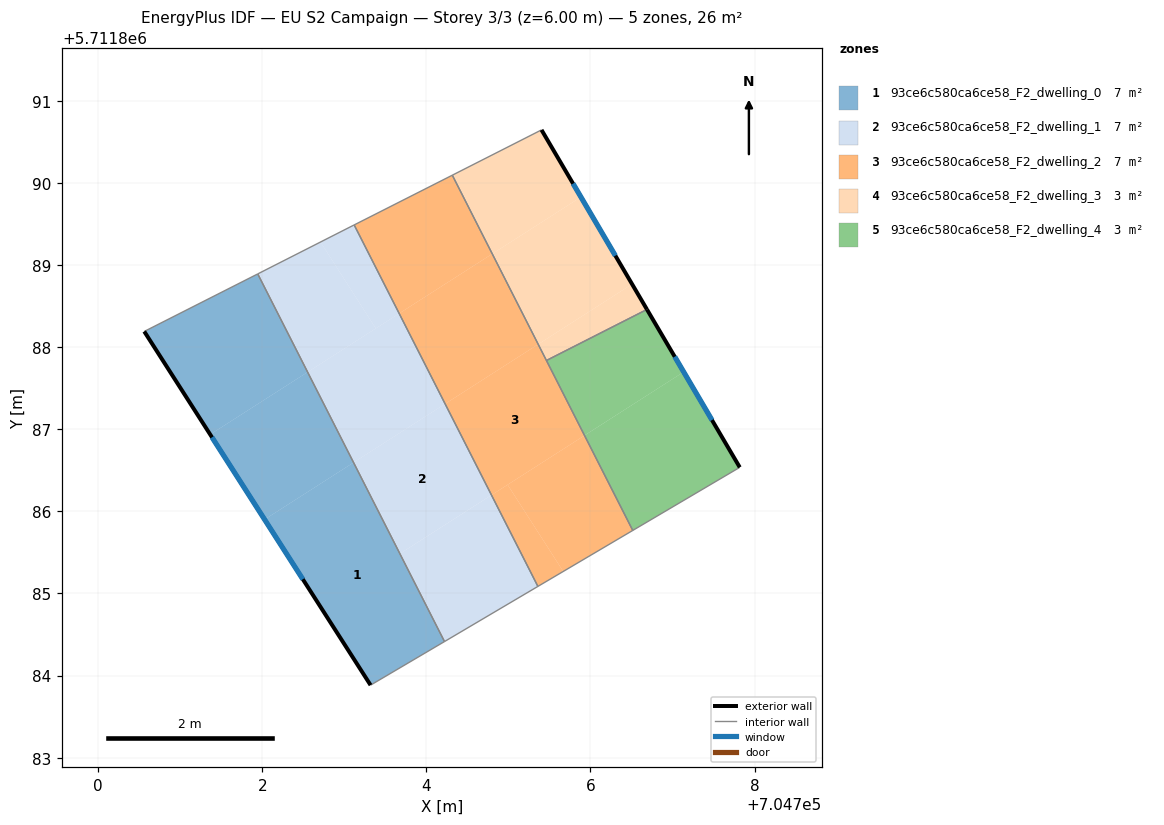
=== STOREY PLAN SPEC (per zone: floor XY polygon, exterior-wall plan segments, windows/doors) ===
zone 1: 93ce6c580ca6ce58_F2_dwelling_0  (6.6 m²)
  floor: (704701.94, 5711888.89) (704702.55, 5711887.70) (704701.37, 5711886.94) (704700.56, 5711888.19)
  floor: (704702.55, 5711887.70) (704703.11, 5711886.60) (704702.03, 5711885.90) (704701.37, 5711886.94)
  floor: (704703.11, 5711886.60) (704704.22, 5711884.41) (704703.32, 5711883.88) (704701.78, 5711886.29) (704702.03, 5711885.90)
  exterior wall: (704700.56, 5711888.19) – (704703.32, 5711883.88)  [5.1 m]
    window: (704701.39, 5711886.90) – (704702.49, 5711885.17)  [2.5 m²]
  interior walls: 3
zone 2: 93ce6c580ca6ce58_F2_dwelling_1  (6.6 m²)
  floor: (704704.23, 5711887.31) (704704.79, 5711886.20) (704703.68, 5711885.48) (704703.11, 5711886.60)
  floor: (704704.79, 5711886.20) (704705.36, 5711885.09) (704704.22, 5711884.41) (704703.68, 5711885.48)
  floor: (704703.12, 5711889.49) (704703.67, 5711888.41) (704703.38, 5711888.23) (704702.71, 5711889.28)
  floor: (704702.71, 5711889.28) (704703.38, 5711888.23) (704702.55, 5711887.70) (704701.94, 5711888.89)
  floor: (704703.67, 5711888.41) (704704.23, 5711887.31) (704703.11, 5711886.60) (704702.55, 5711887.70)
  interior walls: 4
zone 3: 93ce6c580ca6ce58_F2_dwelling_2  (6.6 m²)
  floor: (704704.32, 5711890.10) (704704.80, 5711889.14) (704703.67, 5711888.41) (704703.12, 5711889.49)
  floor: (704705.93, 5711886.93) (704706.52, 5711885.77) (704705.67, 5711885.27) (704704.99, 5711886.33)
  floor: (704704.99, 5711886.33) (704705.67, 5711885.27) (704705.36, 5711885.09) (704704.79, 5711886.20)
  floor: (704704.80, 5711889.14) (704705.36, 5711888.04) (704704.23, 5711887.31) (704703.67, 5711888.41)
  floor: (704705.36, 5711888.04) (704705.04, 5711888.68) (704705.93, 5711886.93) (704704.79, 5711886.20) (704704.23, 5711887.31)
  interior walls: 5
zone 4: 93ce6c580ca6ce58_F2_dwelling_3  (3.3 m²)
  floor: (704705.88, 5711889.83) (704706.51, 5711888.77) (704705.36, 5711888.04) (704704.80, 5711889.14)
  floor: (704705.40, 5711890.65) (704705.88, 5711889.83) (704704.80, 5711889.14) (704704.32, 5711890.10)
  floor: (704706.51, 5711888.77) (704706.69, 5711888.46) (704705.46, 5711887.84) (704705.36, 5711888.04)
  exterior wall: (704706.69, 5711888.46) – (704705.40, 5711890.65)  [2.5 m]
    window: (704706.30, 5711889.12) – (704705.79, 5711889.99)  [1.2 m²]
  interior walls: 3
zone 5: 93ce6c580ca6ce58_F2_dwelling_4  (3.3 m²)
  floor: (704707.14, 5711887.70) (704707.82, 5711886.54) (704706.52, 5711885.77) (704705.93, 5711886.93)
  floor: (704706.69, 5711888.46) (704707.14, 5711887.70) (704705.93, 5711886.93) (704705.46, 5711887.84)
  exterior wall: (704707.82, 5711886.54) – (704706.69, 5711888.46)  [2.2 m]
    window: (704707.48, 5711887.11) – (704707.03, 5711887.89)  [1.1 m²]
  interior walls: 3

=== DERIVED (storey summary) ===
Building: EU S2 Campaign
Storey: 3 of 3  (floor level z = 6.00 m)
Storey gross floor area: 26.3 m²
Zones on this storey: 5
  - 93ce6c580ca6ce58_F2_dwelling_0: floor 6.6 m²; exterior wall 5.1 m (15.4 m²); 1 window(s) 2.5 m²; WWR 16.1%
  - 93ce6c580ca6ce58_F2_dwelling_1: floor 6.6 m²
  - 93ce6c580ca6ce58_F2_dwelling_2: floor 6.6 m²
  - 93ce6c580ca6ce58_F2_dwelling_3: floor 3.3 m²; exterior wall 2.5 m (7.6 m²); 1 window(s) 1.2 m²; WWR 16.1%
  - 93ce6c580ca6ce58_F2_dwelling_4: floor 3.3 m²; exterior wall 2.2 m (6.7 m²); 1 window(s) 1.1 m²; WWR 16.1%
Zone adjacency (shared interzone walls):
  - 93ce6c580ca6ce58_F2_dwelling_0 ↔ 93ce6c580ca6ce58_F2_dwelling_1
  - 93ce6c580ca6ce58_F2_dwelling_1 ↔ 93ce6c580ca6ce58_F2_dwelling_2
  - 93ce6c580ca6ce58_F2_dwelling_2 ↔ 93ce6c580ca6ce58_F2_dwelling_3
  - 93ce6c580ca6ce58_F2_dwelling_2 ↔ 93ce6c580ca6ce58_F2_dwelling_4
  - 93ce6c580ca6ce58_F2_dwelling_3 ↔ 93ce6c580ca6ce58_F2_dwelling_4